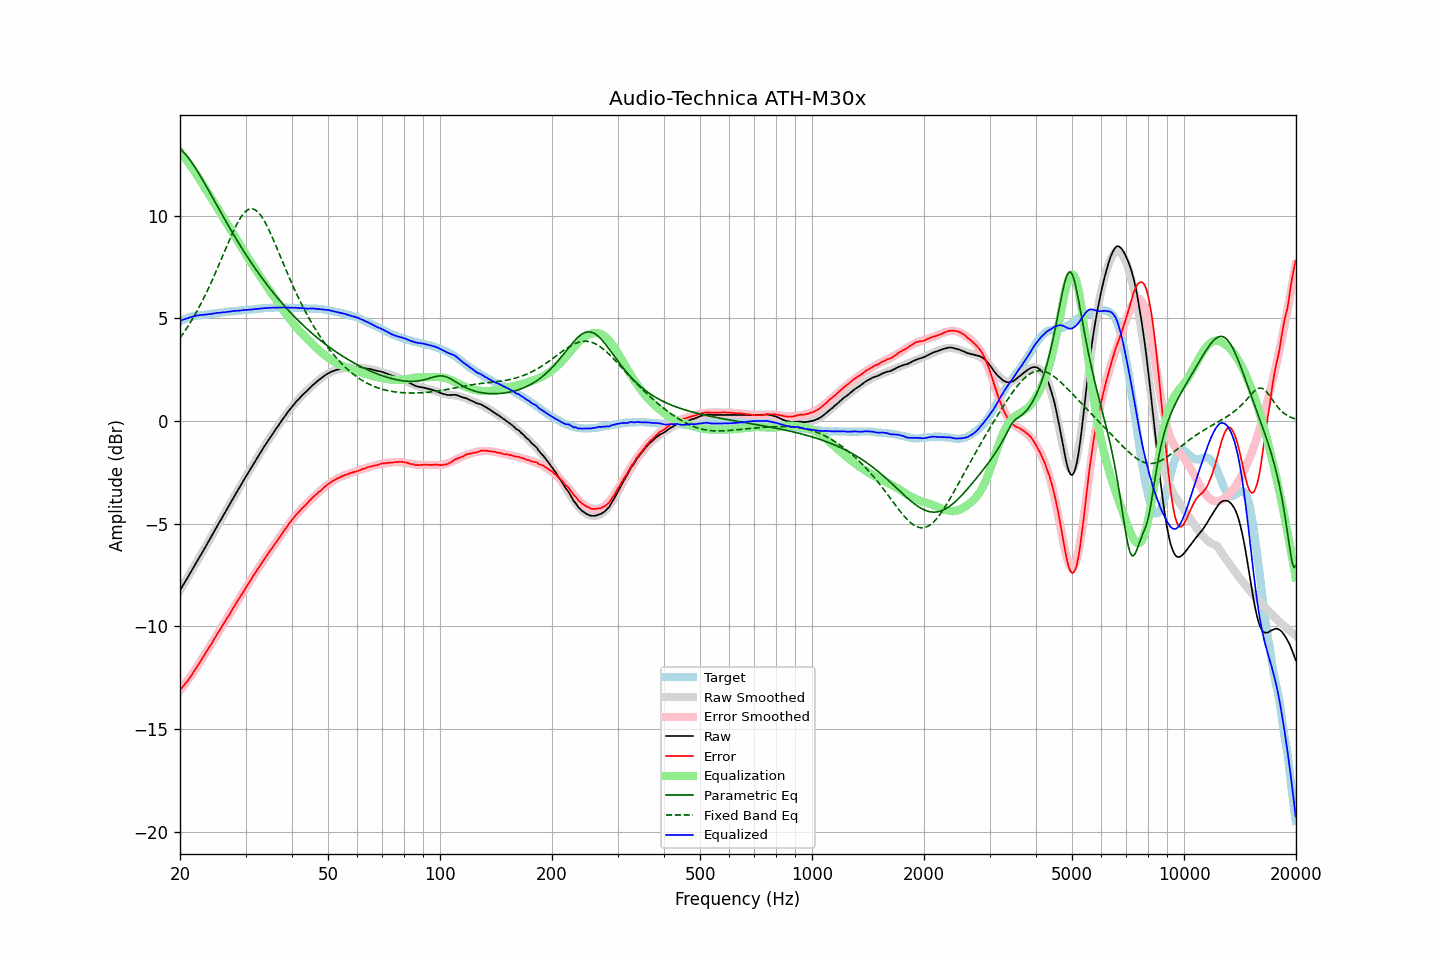

The data file committed next to this chart (first rows):
frequency, raw, error, smoothed, error_smoothed, equalization, parametric_eq, fixed_band_eq, equalized_raw, equalized_smoothed, target
20.00, -8.25, -13.11, -8.25, -13.13, 13.13, 13.26, 4.05, 4.87, 4.88, 4.85
20.20, -8.12, -13.02, -8.12, -13.03, 13.03, 13.19, 4.16, 4.90, 4.91, 4.89
20.40, -7.98, -12.92, -7.99, -12.92, 12.92, 13.12, 4.27, 4.94, 4.94, 4.93
20.61, -7.86, -12.82, -7.85, -12.82, 12.82, 13.03, 4.38, 4.97, 4.97, 4.96
20.81, -7.72, -12.73, -7.72, -12.72, 12.72, 12.94, 4.50, 4.99, 4.99, 5.00
21.02, -7.59, -12.64, -7.59, -12.61, 12.61, 12.84, 4.62, 5.01, 5.02, 5.04
21.23, -7.45, -12.52, -7.45, -12.50, 12.50, 12.74, 4.75, 5.05, 5.04, 5.06
21.44, -7.32, -12.41, -7.32, -12.39, 12.39, 12.63, 4.87, 5.07, 5.07, 5.08
21.66, -7.18, -12.29, -7.19, -12.27, 12.27, 12.52, 5.00, 5.09, 5.09, 5.10
21.87, -7.05, -12.16, -7.05, -12.16, 12.16, 12.40, 5.14, 5.11, 5.11, 5.11
22.09, -6.91, -12.05, -6.92, -12.04, 12.04, 12.28, 5.28, 5.13, 5.13, 5.13
22.31, -6.78, -11.92, -6.78, -11.93, 11.93, 12.15, 5.42, 5.15, 5.14, 5.14
22.54, -6.65, -11.80, -6.65, -11.80, 11.80, 12.02, 5.56, 5.16, 5.15, 5.15
22.76, -6.51, -11.68, -6.51, -11.68, 11.68, 11.89, 5.71, 5.17, 5.17, 5.16
22.99, -6.38, -11.55, -6.38, -11.55, 11.55, 11.76, 5.87, 5.17, 5.17, 5.16
23.22, -6.24, -11.42, -6.24, -11.43, 11.43, 11.62, 6.02, 5.18, 5.18, 5.17
23.45, -6.11, -11.30, -6.11, -11.30, 11.30, 11.48, 6.18, 5.19, 5.19, 5.18
23.69, -5.98, -11.17, -5.97, -11.17, 11.17, 11.35, 6.35, 5.20, 5.20, 5.19
23.92, -5.83, -11.04, -5.83, -11.04, 11.04, 11.21, 6.51, 5.21, 5.21, 5.20
24.16, -5.70, -10.93, -5.70, -10.91, 10.91, 11.07, 6.68, 5.21, 5.22, 5.22
24.40, -5.56, -10.80, -5.56, -10.79, 10.79, 10.92, 6.86, 5.23, 5.23, 5.24
24.65, -5.42, -10.66, -5.42, -10.66, 10.66, 10.78, 7.03, 5.23, 5.24, 5.23
24.89, -5.28, -10.52, -5.28, -10.53, 10.53, 10.64, 7.21, 5.25, 5.25, 5.24
25.14, -5.14, -10.40, -5.15, -10.40, 10.40, 10.50, 7.39, 5.26, 5.26, 5.25
25.39, -5.00, -10.26, -5.01, -10.28, 10.28, 10.36, 7.58, 5.28, 5.27, 5.26
25.65, -4.87, -10.16, -4.87, -10.15, 10.15, 10.22, 7.76, 5.28, 5.28, 5.28
25.91, -4.74, -10.02, -4.73, -10.02, 10.02, 10.08, 7.95, 5.29, 5.29, 5.28
26.16, -4.59, -9.88, -4.60, -9.89, 9.89, 9.94, 8.13, 5.30, 5.30, 5.29
26.43, -4.47, -9.77, -4.46, -9.76, 9.76, 9.80, 8.32, 5.30, 5.31, 5.30
26.69, -4.32, -9.64, -4.32, -9.64, 9.64, 9.67, 8.51, 5.31, 5.32, 5.31
26.96, -4.18, -9.52, -4.19, -9.51, 9.51, 9.53, 8.69, 5.32, 5.32, 5.33
27.23, -4.05, -9.40, -4.05, -9.38, 9.38, 9.39, 8.87, 5.33, 5.33, 5.34
27.50, -3.91, -9.26, -3.91, -9.26, 9.26, 9.26, 9.05, 5.34, 5.34, 5.34
27.77, -3.77, -9.12, -3.78, -9.13, 9.13, 9.13, 9.22, 5.36, 5.35, 5.34
28.05, -3.64, -9.01, -3.64, -9.00, 9.00, 8.99, 9.38, 5.36, 5.36, 5.36
28.33, -3.50, -8.87, -3.51, -8.88, 8.88, 8.86, 9.54, 5.37, 5.37, 5.36
28.62, -3.38, -8.75, -3.37, -8.75, 8.75, 8.73, 9.69, 5.37, 5.38, 5.37
28.90, -3.24, -8.63, -3.24, -8.62, 8.62, 8.61, 9.82, 5.38, 5.38, 5.38
29.19, -3.10, -8.49, -3.10, -8.50, 8.50, 8.48, 9.94, 5.39, 5.39, 5.38
29.48, -2.97, -8.39, -2.97, -8.37, 8.37, 8.36, 10.05, 5.40, 5.40, 5.41
29.78, -2.83, -8.24, -2.84, -8.24, 8.24, 8.23, 10.15, 5.41, 5.40, 5.40
30.08, -2.71, -8.12, -2.71, -8.12, 8.12, 8.11, 10.22, 5.41, 5.41, 5.41
30.38, -2.57, -7.99, -2.57, -7.99, 7.99, 7.99, 10.28, 5.42, 5.42, 5.41
30.68, -2.44, -7.88, -2.44, -7.87, 7.87, 7.87, 10.32, 5.43, 5.43, 5.43
30.99, -2.32, -7.76, -2.31, -7.75, 7.75, 7.75, 10.34, 5.42, 5.43, 5.43
31.30, -2.18, -7.62, -2.18, -7.62, 7.62, 7.63, 10.34, 5.44, 5.44, 5.43
31.61, -2.05, -7.50, -2.05, -7.50, 7.50, 7.52, 10.32, 5.45, 5.45, 5.44
31.93, -1.93, -7.38, -1.92, -7.38, 7.38, 7.41, 10.28, 5.45, 5.45, 5.45
32.24, -1.79, -7.25, -1.80, -7.26, 7.26, 7.29, 10.22, 5.47, 5.46, 5.45
32.57, -1.67, -7.15, -1.67, -7.14, 7.14, 7.18, 10.14, 5.47, 5.47, 5.47
32.89, -1.54, -7.02, -1.55, -7.02, 7.02, 7.07, 10.04, 5.48, 5.48, 5.47
33.22, -1.42, -6.91, -1.42, -6.91, 6.91, 6.97, 9.93, 5.48, 5.48, 5.48
33.55, -1.29, -6.79, -1.30, -6.79, 6.79, 6.86, 9.81, 5.50, 5.49, 5.49
33.89, -1.17, -6.68, -1.17, -6.67, 6.67, 6.76, 9.67, 5.50, 5.50, 5.50
34.23, -1.05, -6.56, -1.05, -6.56, 6.56, 6.65, 9.52, 5.50, 5.50, 5.50
34.57, -0.93, -6.45, -0.93, -6.44, 6.44, 6.55, 9.36, 5.51, 5.51, 5.51
34.92, -0.81, -6.33, -0.82, -6.33, 6.33, 6.45, 9.20, 5.52, 5.52, 5.51
35.27, -0.69, -6.22, -0.70, -6.22, 6.22, 6.35, 9.02, 5.52, 5.52, 5.52
35.62, -0.58, -6.11, -0.58, -6.11, 6.11, 6.25, 8.84, 5.52, 5.52, 5.52
35.97, -0.47, -6.00, -0.47, -5.99, 5.99, 6.16, 8.66, 5.52, 5.53, 5.52
... 635 more rows
